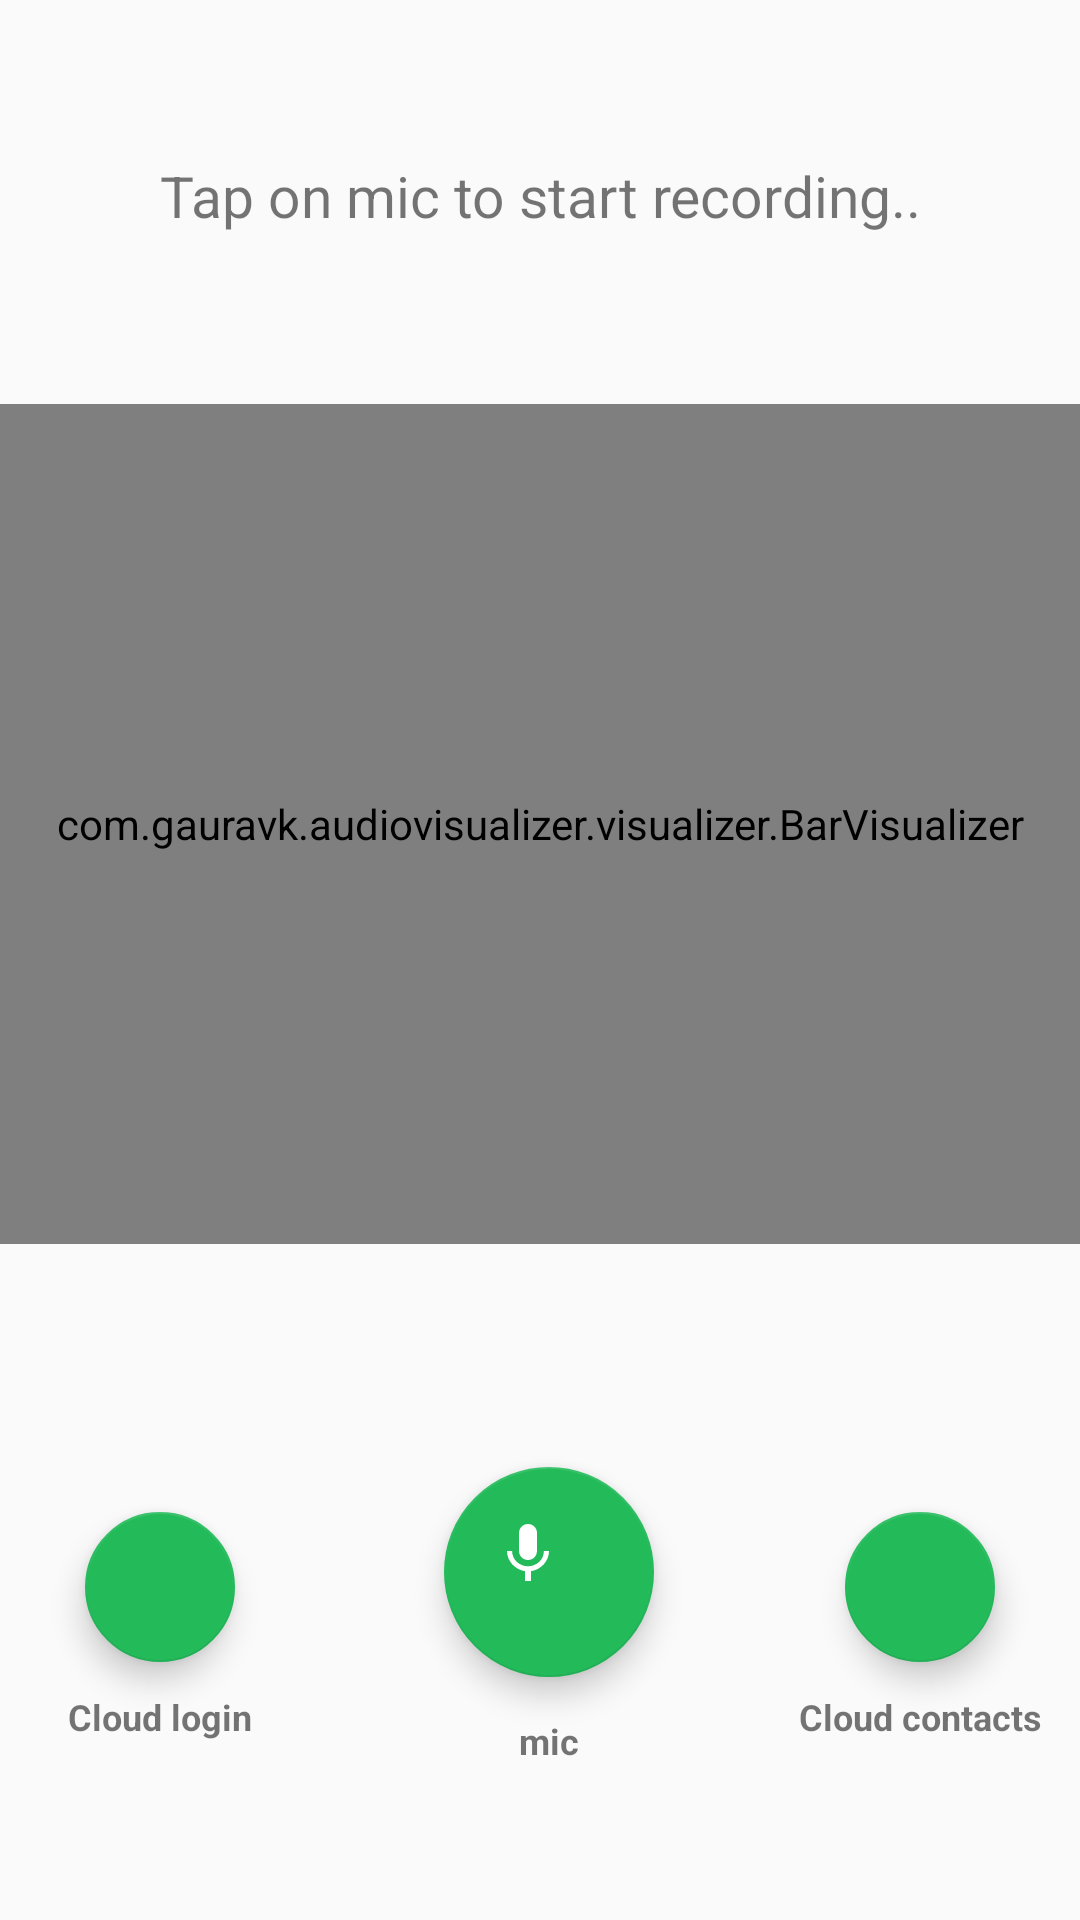

Here is an Android app screen rendered from its layout file. Give the layout XML and the strings, colors and styles it references.
<!-- AndroidManifest.xml: application theme AppTheme -->
<!-- res/layout/launch_activity.xml -->
<?xml version="1.0" encoding="utf-8"?>
<LinearLayout xmlns:android="http://schemas.android.com/apk/res/android"
    xmlns:app="http://schemas.android.com/apk/res-auto"
    xmlns:tools="http://schemas.android.com/tools"
    android:layout_width="match_parent"
    android:layout_height="match_parent"
    android:orientation="vertical">

    <TextView
        android:layout_width="match_parent"
        android:layout_height="wrap_content"
        android:layout_marginBottom="13dp"
        android:layout_marginEnd="10dp"
        android:layout_marginStart="10dp"
        android:layout_marginTop="9dp"
        android:layout_weight="1"
        android:gravity="center"
        android:text="Tap on mic to start recording.."
        android:textAlignment="center"
        android:textSize="19sp" />

    <com.gauravk.audiovisualizer.visualizer.BarVisualizer
        xmlns:custom="http://schemas.android.com/apk/res-auto"
        android:id="@+id/Blob"
        android:layout_width="match_parent"
        android:layout_height="280dp"
        custom:avDensity="0.8"
        custom:avType="fill"
        custom:avColor="@color/av_green"
        custom:avSpeed="normal"/>

    <LinearLayout
        android:layout_width="match_parent"
        android:layout_height="wrap_content"
        android:layout_marginBottom="8dp"
        android:layout_marginEnd="8dp"
        android:layout_marginStart="8dp"
        android:layout_marginTop="18dp"
        android:layout_weight="1"
        android:gravity="center"
        android:orientation="horizontal">

        <LinearLayout
            android:id="@+id/ll_auth"
            android:layout_width="wrap_content"
            android:layout_height="wrap_content"
            android:layout_marginEnd="10dp"
            android:layout_weight="1"
            android:orientation="vertical">

            <android.support.design.widget.FloatingActionButton
                android:id="@+id/launch_signup"
                android:layout_width="50dp"
                android:layout_height="50dp"
                android:layout_gravity="center"
                android:layout_marginBottom="10dp"
                android:layout_marginTop="20dp"
                app:srcCompat="@drawable/ic_auth"
                tools:ignore="VectorDrawableCompat" />

            <TextView
                android:id="@+id/textView6"
                android:layout_width="match_parent"
                android:layout_height="wrap_content"
                android:text="Cloud login"
                android:textAlignment="center"
                android:textSize="12sp"
                android:textStyle="bold" />
        </LinearLayout>

        <LinearLayout
            android:layout_width="wrap_content"
            android:layout_height="wrap_content"
            android:layout_marginLeft="6dp"
            android:layout_weight="1"
            android:orientation="vertical">

            <android.support.design.widget.FloatingActionButton
                android:id="@+id/launch_record"
                android:layout_width="70dp"
                android:layout_height="70dp"
                android:layout_gravity="center"
                android:layout_margin="13dp"
                app:srcCompat="@drawable/ic_record_pause"
                tools:ignore="VectorDrawableCompat" />

            <TextView
                android:id="@+id/textView5"
                android:layout_width="match_parent"
                android:layout_height="wrap_content"
                android:text="mic"
                android:textAlignment="center"
                android:textSize="12sp"
                android:textStyle="bold" />
        </LinearLayout>

        <LinearLayout
            android:layout_width="wrap_content"
            android:layout_height="wrap_content"
            android:layout_marginStart="10dp"
            android:layout_weight="1"
            android:orientation="vertical">

            <android.support.design.widget.FloatingActionButton
                android:id="@+id/launch_add_contact"
                android:layout_width="50dp"
                android:layout_height="50dp"
                android:layout_gravity="center"
                android:layout_marginBottom="10dp"
                android:layout_marginTop="20dp"
                app:srcCompat="@drawable/ic_add_contact"
                tools:ignore="VectorDrawableCompat" />

            <TextView
                android:id="@+id/contactNumberTV"
                android:layout_width="match_parent"
                android:layout_height="wrap_content"
                android:text="Cloud contacts"
                android:textAlignment="center"
                android:textSize="12sp"
                android:textStyle="bold" />
        </LinearLayout>
    </LinearLayout>

</LinearLayout>
<!-- resources referenced by this layout -->
<resources>
  <!-- drawable ic_record_pause (drawable) -->
  <vector android:height="35dp" android:tint="#FFFFFF"
      android:viewportHeight="24.0" android:viewportWidth="24.0"
      android:width="35dp" xmlns:android="http://schemas.android.com/apk/res/android">
      <path android:fillColor="#FF000000" android:pathData="M12,15c1.66,0 2.99,-1.34 2.99,-3L15,6c0,-1.66 -1.34,-3 -3,-3S9,4.34 9,6v6c0,1.66 1.34,3 3,3zM17.3,12c0,3 -2.54,5.1 -5.3,5.1S6.7,15 6.7,12L5,12c0,3.42 2.72,6.23 6,6.72L11,22h2v-3.28c3.28,-0.48 6,-3.3 6,-6.72h-1.7z"/>
  </vector>
  <style name="AppTheme" parent="Theme.AppCompat.Light.DarkActionBar">
          
          <item name="colorPrimary">@color/colorPrimary</item>
          <item name="colorPrimaryDark">@color/colorPrimaryDark</item>
          <item name="colorAccent">@color/colorAccent</item>
      </style>
  <color name="colorPrimary">#614e5a</color>
  <color name="colorPrimaryDark">#73606e</color>
  <color name="colorAccent">#23ba5a</color>
</resources>
